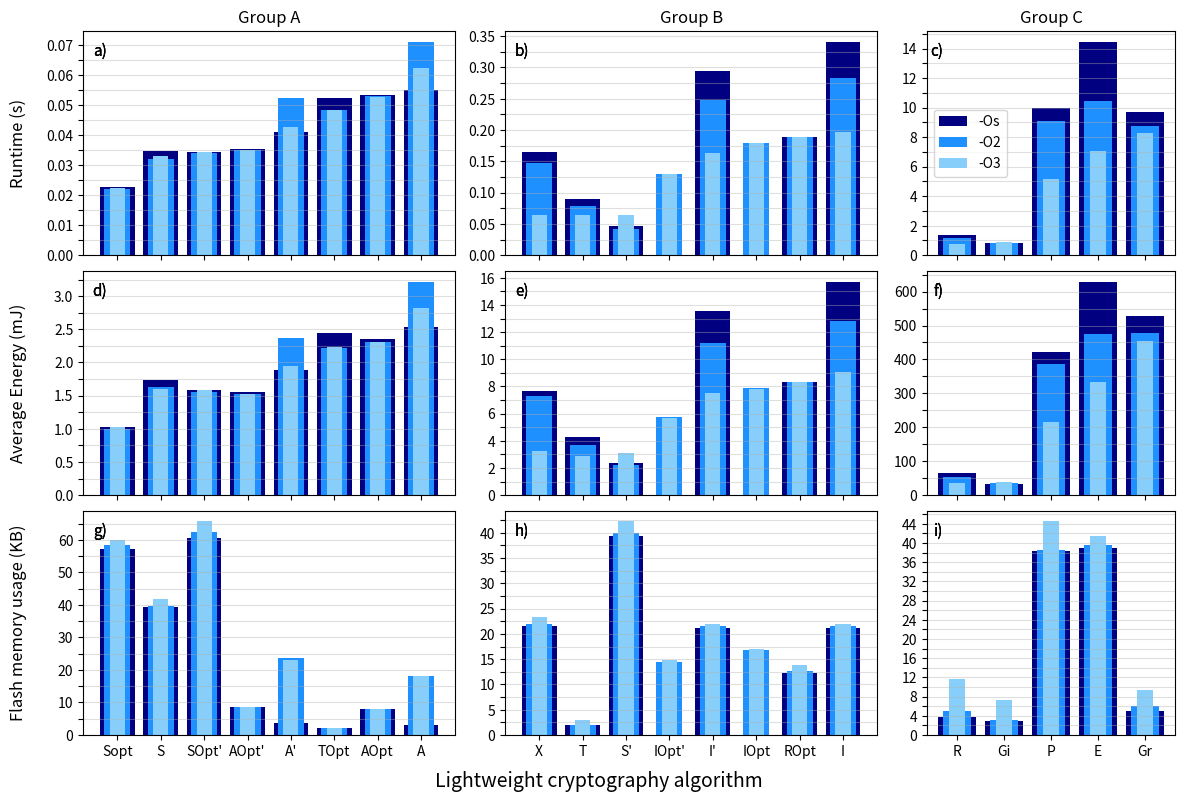

The script that saved this image:
import pandas as pd
import matplotlib.pyplot as plt
from matplotlib import gridspec
import matplotlib.ticker as plticker
import numpy as np

colours = ["#000080", "#1e90ff", "#b0c4de", "#87cefa"]
# : \[.*
meta_data = {
    'widths' : [0.8, 0.6, 0.35],
    'colours' : ["#000080", "#1e90ff", "#87cefa", "#b0c4de"],
    'M7' : {
        'Runtime' : {
            'Group A' : {
                'Labels' :  ["Sopt", "AOpt'", "SOpt'", "A'", "AOpt", "A", "S", "S'"],
                '-Os' : [0.006595685, 0.00946038, 0.0095545, 0.030064648, 0.014453283, 0.037541041, 0.037278291, 0.051797912],
                '-O2' : [0.006309551, 0.009258482, 0.009346204, 0.018148597, 0.014209139, 0.023606185, 0.027713625, 0.037390403],
                '-O3' : [0.006026296, 0.009245393, 0.009358662, 0.010849588, 0.014263148, 0.015825704, 0.024097686, 0.034040472]
            },

            'Group B' : {
                'Labels' :  ["IOpt'", "TOpt", "X", "T", "IOpt", "ROpt", "I'", "I"],
                '-Os' : [0.035690226, 0.030173112, 0.121495686, 0.050355889, 0.048245458, 0.05499793, 0.208716147, 0.241132148],
                '-O2' : [0.035407392, 0.035252875, 0.121851992, 0.057863094, 0.047830397, 0.053588709, 0.169662215, 0.192121737],
                '-O3' : [0.034453772, 0.03498337, 0.038196612, 0.043962296, 0.046757068, 0.056029815, 0.097342689, 0.120020695]

            },

            'Group C' : {
                'Labels' :  ["Gi", "R", "E", "P", "Gr"],
                '-Os' : [0.560316175, 1.551475465, 11.45726681, 10.29466534, 7.245157957],
                '-O2' : [0.688881427, 1.021305859, 8.08711338, 10.72446299, 6.425505877],
                '-O3' : [0.235283487, 0.346400604, 4.66270113, 5.153528929, 6.011909485],
            },
        },

        'Energy' : {
            'Group A' : {
                'Labels' :  ["Sopt", "AOpt'", "SOpt'", "A'", "AOpt", "A", "S", "S'"],
                '-Os' : [0.00204, 0.0028, 0.00303, 0.00893, 0.0043, 0.01122, 0.01132, 0.01557],
                '-O2' : [0.00197, 0.00279, 0.00297, 0.00558, 0.00427, 0.00731, 0.00844, 0.01149],
                '-O3' : [0.00189, 0.00277, 0.00296, 0.0034, 0.00427, 0.00495, 0.00729,  0.01036]

            },

            'Group B' : {
                'Labels' :  ["IOpt'", "TOpt", "X", "T", "IOpt", "ROpt", "I'", "I"],
                '-Os' : [0.0107, 0.00977, 0.03616, 0.0162, 0.01443, 0.01661, 0.06374, 0.07356],
                '-O2' : [0.0106, 0.0109, 0.03754, 0.0177, 0.01433, 0.01684, 0.05147, 0.05846],
                '-O3' : [0.01024, 0.01086, 0.01169, 0.01372, 0.01393, 0.01694, 0.02954, 0.03656]

            },

            'Group C' : {
                'Labels' :  ["Gi", "R", "E", "P", "Gr"],
                '-Os' : [0.16839, 0.46214, 3.45335, 3.03387, 1.84576],
                '-O2' : [0.20311, 0.28603, 2.50422, 3.11213, 1.6547],
                '-O3' : [0.07115, 0.09701, 1.45594, 1.50832, 1.49913],
            },
        },
        'Memory' : {  
            'Group A' : {   
                # 'Labels' :  ["Sopt", "AOpt'", "SOpt'", "A'", "AOpt", "A", "S", "S'"], 
                # '-O2': [21240, 7536, 24776, 2800, 6640, 2096, 3360, 3472],
                # '-O3' :  [22432, 7408, 26432, 22960, 6576, 17648, 3704, 3960],
                # '-Os' : [23952, 7448, 29824, 22680, 6616, 17560, 5992, 6520]
                'Labels' :  ["AOpt'", "A'", "AOpt", "A", "S", "S'"], 
                '-O2': [7536, 2800, 6640, 2096, 3360, 3472], # Os
                '-O3' :  [7408,22960, 6576, 17648, 3704, 3960], # O2
                '-Os' : [7448, 22680, 6616, 17560, 5992, 6520] # O3
            },

            'Group B' : {
                'Labels' :  [ "TOpt", "X", "T", "I'", "I"],
                '-Os' : [1192, 2664, 1112, 2192, 2192],
                '-O2' : [1264, 2992, 1120, 2584, 2584],
                '-O3' : [1376, 4504, 2128, 2952, 2952]

            },

            'Group C' : {
                'Labels' :  ["Gi", "R", "E", "P", "Gr"],
                '-Os' : [1776, 2624, 3072, 2436, 2652],
                '-O2' : [1968, 3712, 3656, 2820, 3556],
                '-O3' : [5984, 10536, 5560, 8364, 7436],
            },
        },

        # 'RAM' : {  
        #     'Group A' : {   
        #         'Labels' :  ["AOpt'", "A'", "AOpt", "A", "S", "S'"], 
        #         '-Os': [7536, 2800, 6640, 2096, 3360, 3472], 
        #     },

        #     'Group B' : {
        #         'Labels' :  [ "TOpt", "X", "T", "I'", "I"],
        #         '-Os' : [1192, 2664, 1112, 2192, 2192],

        #     },

        #     'Group C' : {
        #         'Labels' :  ["Gi", "R", "E", "P", "Gr"],
        #         '-Os' : [1776, 2624, 3072, 2436, 2652],
        #     },
        # }
    },

    'M33' : {
        'Runtime' : {
            'Group A' : {
                'Labels' :  [ "Sopt", "AOpt'", "SOpt'", "AOpt", "A'", "S", "A", "S'"],
                '-Os' : [0.005218356, 0.006254156, 0.008091894, 0.009539919, 0.020134381, 0.016488638, 0.027040207, 0.022937831],
                '-O2' : [0.005235087, 0.006324406, 0.00810825, 0.009493231, 0.0144941, 0.015576619, 0.019589537, 0.021441231],
                '-O3' : [0.005033894, 0.006324338, 0.008138669, 0.009492825, 0.0106642, 0.014314169, 0.015783006, 0.019721031],
            },

            'Group B' : {
                'Labels' :  ["IOpt'", "TOpt", "X", "T", "IOpt", "ROpt", "I'", "I"],
                '-Os' : [0.024396537, 0.028156619, 0.0825582, 0.045285545, 0.032963412, 0.046564087, 0.142079338, 0.166409478],
                '-O2' : [0.023995006, 0.024100219, 0.07804849, 0.039238706, 0.032490706, 0.046497174, 0.114803817, 0.136479482],
                '-O3' : [0.023839706, 0.024099956, 0.02837385, 0.031974738, 0.032335481, 0.04666898, 0.076621074, 0.097854573],

            },

            'Group C' : {
                'Labels' :  ["Gi", "R", "P", "E", "Gr"],
                '-Os' : [0.403684407, 0.690934151, 4.721044779, 7.400717974, 6.190942764],
                '-O2' : [0.422478706, 0.56662342, 4.197080612, 6.042227983, 5.725517511],
                '-O3' : [0.189660981, 0.212827414, 2.462208033, 3.91422534, 5.489949226],
            },
        },

        'Energy' : {
            'Group A' : {
                'Labels' :  [ "Sopt", "AOpt'", "SOpt'", "AOpt", "A'", "S", "A", "S'"],
                '-Os' : [0.00014, 0.00016, 0.00022, 0.00024, 0.00057, 0.00049, 0.00077, 0.00069],
                '-O2' : [0.00014, 0.00016, 0.00022, 0.00024, 0.0004, 0.00047, 0.00053, 0.00065],
                '-O3' : [0.00014, 0.00016, 0.00024, 0.00024, 0.0003, 0.00042, 0.00044, 0.00059],
            },

            'Group B' : {
                'Labels' :  ["IOpt'", "TOpt", "X", "T", "IOpt", "ROpt", "I'", "I"],
                '-Os' : [0.00062, 0.00077, 0.00234, 0.00129, 0.00084, 0.00121, 0.00397, 0.00464],
                '-O2' : [0.00062, 0.00066, 0.00228, 0.0011, 0.00084, 0.00121, 0.00314, 0.00374],
                '-O3' : [0.00061, 0.00066, 0.00091, 0.00084, 0.00082, 0.00121, 0.00212, 0.0027],

            },

            'Group C' : {
                'Labels' :  ["Gi", "R", "P", "E", "Gr"],
                '-Os' : [0.01016, 0.01974, 0.12109, 0.19261, 0.18862],
                '-O2' : [0.01062, 0.01641, 0.10895, 0.16456, 0.17386],
                '-O3' : [0.0048, 0.0062, 0.06391, 0.10831, 0.16691],
            },
        },

        'Memory' : {  
            'Group A' : {   
                 'Labels' :  [ "Sopt", "AOpt'", "SOpt'", "AOpt", "A'", "S", "A", "S'"],
                '-Os': [56468, 8792, 59988, 7924, 3800, 38380, 3096, 38436],
                '-O2' : [57748, 8768, 61748, 7952, 24680, 38820, 19308, 39004],
                '-O3' : [59420, 8912, 65140, 8096, 24720, 41124, 19444, 41564],
            },

            'Group B' : {
                'Labels' :  ["IOpt'", "TOpt", "X", "T", "IOpt", "ROpt", "I'", "I"],               
                '-Os' : [14648, 2184, 20576, 2096, 16772, 10880, 20088, 20088],
                '-O2' : [14464, 2296, 20912, 2200, 16656, 11360, 20580, 20580],
                '-O3' : [14876, 2564, 22592, 1364, 17068, 12460, 21124, 21124],

            },

            'Group C' : {
                'Labels' :  ["Gi", "R", "P", "E", "Gr"],
                '-Os' : [3068, 3880, 37472, 38108, 4896],
                '-O2' : [3356, 5004, 37808, 38692, 5788],
                '-O3' : [7568, 11948, 43616, 30820, 9376],
            },
        }
    }, 

    'M4' : {
        'Runtime' : {
            'Group A' : {
                'Labels' :  ["Sopt", "S", "SOpt'", "AOpt'", "A'", "TOpt", "AOpt", "A"],
                '-Os' : [0.022569875, 0.034502426, 0.034255737, 0.035168288, 0.04107455, 0.052418787, 0.053440301, 0.055036437],
                '-O2' : [0.022110538, 0.031917963, 0.033992738, 0.034979802, 0.05215035, 0.048250349, 0.052800363, 0.071007699],
                '-O3' : [0.0223457, 0.032894775, 0.034451112, 0.034980625, 0.042684738, 0.0482495, 0.052726313, 0.062097611],
            },

            'Group B' : {
                'Labels' :  ["X", "T", "S'", "IOpt'", "I'", "IOpt", "ROpt", "I"],
                '-Os' : [0.164861783, 0.090213638, 0.046938987, 0, 0.293865278, 0, 0.188637204, 0.341086254],
                '-O2' : [0.147647686, 0.078530475, 0.042308187, 0.130084395, 0.248218618, 0.179974042, 0.188317992, 0.28362079],
                '-O3' : [0.063766062, 0.063854787, 0.064696651, 0.129333988, 0.162935309, 0.179290287, 0.188479215, 0.19710701],
            },

            'Group C' : {
                'Labels' :  ["R", "Gi", "P", "E", "Gr"],
                '-Os' : [1.382799149, 0.8055785, 9.949514389, 14.46337843, 9.667762756],
                '-O2' : [1.138388395, 0.817688376, 9.111887932, 10.47863865, 8.74007082],
                '-O3' : [0.765589803, 0.915141374, 5.131352663, 7.085587025, 8.306955338],
            },
        },

        'Energy' : {
            'Group A' : {
                'Labels' :  ["Sopt", "S", "SOpt'", "AOpt'", "A'", "TOpt", "AOpt", "A"],
                '-Os' : [0.00102, 0.00174, 0.00158, 0.00155, 0.00189, 0.00244, 0.00236, 0.00254],
                '-O2' : [0.001, 0.00163, 0.00156, 0.00153, 0.00237, 0.00222, 0.00231, 0.00322],
                '-O3' : [0.00102, 0.0016, 0.00158, 0.00153, 0.00194, 0.00223, 0.00231, 0.00282],
            },

            'Group B' : {
                'Labels' :  ["X", "T", "S'", "IOpt'", "I'", "IOpt", "ROpt", "I"],
                '-Os' : [0.00768, 0.00425, 0.00236, 0, 0.01355, 0, 0.00834, 0.01572],
                '-O2' : [0.00729, 0.00368, 0.00218, 0.00573, 0.01123, 0.0079, 0.0083, 0.01281],
                '-O3' : [0.00325, 0.00288, 0.0031, 0.00567, 0.00748, 0.00784, 0.00834, 0.00903],

            },

            'Group C' : {
                'Labels' :  ["R", "Gi", "P", "E", "Gr"],
                '-Os' : [0.06571, 0.03348, 0.4226, 0.62957, 0.52692],
                '-O2' : [0.0544, 0.03449, 0.38779, 0.47402, 0.47848],
                '-O3' : [0.03558, 0.03933, 0.21408, 0.33353, 0.45582],
            },
        },

        'Memory' : {  
            'Group A' : {
                'Labels' :  ["Sopt", "S", "SOpt'", "AOpt'", "A'", "TOpt", "AOpt", "A"],
                '-O2': [57104, 39264, 60576, 8720, 3664, 2056, 7880, 2960],
                '-O3' : [58320, 39704, 62368, 8696, 23576, 2136, 7848, 18200],
                '-Os' : [59904, 41800, 65624, 8704, 23200, 2264, 7856, 18192],
            },

            'Group B' : {
                'Labels' :  ["X", "T", "S'", "IOpt'", "I'", "IOpt", "ROpt", "I"],
                '-Os' : [21616, 1968, 39304, 0, 21088, 0, 12216, 21088],
                '-O2' : [21904, 2040, 39872, 14504, 21568, 16736, 12600, 21568],
                '-O3' : [23392, 3000, 42224, 14776, 21896, 17024, 13816, 21896],

            },

            'Group C' : {
                'Labels' :  ["R", "Gi", "P", "E", "Gr"],
                '-Os' : [3824, 3000, 38288, 38944, 5064],
                '-O2' : [4984, 3216, 38640, 39544, 5960],
                '-O3' : [11688, 7232, 44480, 41416, 9448],
            },
        },
    },
}

# plt.bar(labels, Os, 0.8, label="Os", color=colours[0])
# plt.bar(labels, O2, 0.6, label="O2", color=colours[1])
# plt.bar(labels, O3, 0.4, label="O3", color=colours[2])
# plt.legend()
# plt.grid(axis='y')
# plt.show()
labels = ['a)', 'b)', 'c)', 'd)', 'e)', 'f)', 'g)', 'h)', 'i)']
board = "m4"
for type, data in meta_data.items():
    print(type)
    if isinstance(data, dict) and (board.lower() in type.lower()):
        fig= plt.figure(figsize=(12, 8))
        # create grid for different subplots
        spec = gridspec.GridSpec(ncols=3, nrows=3,
                         width_ratios=[3,3, 2], wspace=0.15)
        subplot_idx = 1
        for metric, values in data.items():
            for group, values, in values.items():
                idx = 0
                ax=fig.add_subplot(spec[subplot_idx-1])
                ax.get_yaxis().set_label_coords(-0.15,0.5)
                y_max = 0
                for x, y in values.items(): 
                    if not 'labels' in x.lower():
                        y_vals = y
                        if 'Energy' == metric:
                            y_vals = [y_val * 1000 for y_val in y]
                        elif 'Memory' == metric:
                            y_vals = [y_val / 1000 for y_val in y]
                        else:
                            y_vals = [y_val for y_val in y]
                            # print(y_vals)
                        if max(y_vals) > y_max:
                            y_max = max(y_vals)
                            # print(y_max)
                        # ax.subplot(1, 3, subplot_idx)#, gridspec_kw={'width_ratios': [1, 3]})
                        ax.bar(values['Labels'], y_vals, width=meta_data['widths'][idx], color=meta_data['colours'][idx], label=x)
                        ax.text(0.065, 0.95, labels[subplot_idx-1], transform=ax.transAxes, fontsize=11,  va='top', ha='right')
                        idx+=1
                if subplot_idx == 1:
                    plt.ylabel("Runtime (s)", fontsize=12)
                if subplot_idx == 4:
                    plt.ylabel("Average Energy (mJ)", fontsize=12)
                if subplot_idx == 7:
                    plt.ylabel("Flash Memory Usage (KB)", fontsize=12)
                if subplot_idx < 4:
                    ax.set_title(group)
                if subplot_idx < 7:    
                    ax.set_xticklabels([])
                if 'm4' in type.lower(): 
                    if subplot_idx == 1:
                        loc = plticker.MultipleLocator(base=0.005)
                        ax.yaxis.set_major_locator(loc)
                        ax.yaxis.set_major_formatter(plticker.FormatStrFormatter('%0.2f'))
                        ylabels = plt.gca().get_yticklabels()
                        # ax.set_yticks(ax.get_yticks()[::2])
                        for i, label in enumerate(ylabels):
                            if i % 2 == 0:
                                label.set_visible(False)
                    if subplot_idx == 2:
                        loc = plticker.MultipleLocator(base=0.025)
                        ax.yaxis.set_major_locator(loc)
                        ax.yaxis.set_major_formatter(plticker.FormatStrFormatter('%0.2f'))
                        ylabels = plt.gca().get_yticklabels()
                        for i, label in enumerate(ylabels):
                            if i % 2 == 0:
                                label.set_visible(False)
                    if subplot_idx == 3:
                        plt.legend(loc='center left')
                        loc = plticker.MultipleLocator(base=1)
                        ax.yaxis.set_major_locator(loc)
                        ylabels = plt.gca().get_yticklabels()
                        for i, label in enumerate(ylabels):
                            if i % 2 == 0:
                                label.set_visible(False)
                    if subplot_idx == 4:
                        plt.ylabel("Average Energy (mJ)")
                        loc = plticker.MultipleLocator(base=0.25)
                        ax.yaxis.set_major_locator(loc)
                        ax.yaxis.set_major_formatter(plticker.FormatStrFormatter('%0.1f'))
                        ylabels = plt.gca().get_yticklabels()
                        for i, label in enumerate(ylabels):
                            if i % 2 == 0:
                                label.set_visible(False)
                    elif subplot_idx == 5:
                        loc = plticker.MultipleLocator(base=1)
                        ax.yaxis.set_major_locator(loc)
                        ylabels = plt.gca().get_yticklabels()
                        for i, label in enumerate(ylabels):
                            if i % 2 == 0:
                                label.set_visible(False)
                    elif subplot_idx == 6:
                        loc = plticker.MultipleLocator(base=50)
                        ax.yaxis.set_major_locator(loc)
                        ylabels = plt.gca().get_yticklabels()
                        for i, label in enumerate(ylabels):
                            if i % 2 == 0:
                                label.set_visible(False)
                    elif subplot_idx == 7:
                        plt.ylabel("Flash memory usage (KB)")
                        loc = plticker.MultipleLocator(base=5)
                        ax.yaxis.set_major_locator(loc)
                        ax.yaxis.set_major_formatter(plticker.FormatStrFormatter('%d'))
                        ylabels = plt.gca().get_yticklabels()
                        for i, label in enumerate(ylabels):
                            if i % 2 == 0:
                                label.set_visible(False)
                    elif subplot_idx == 8:
                        loc = plticker.MultipleLocator(base=2.5)
                        ax.yaxis.set_major_locator(loc)
                        ylabels = plt.gca().get_yticklabels()
                        ax.yaxis.set_major_formatter(plticker.FormatStrFormatter('%d'))
                        for i, label in enumerate(ylabels):
                            if i % 2 == 0:
                                label.set_visible(False)
                    elif subplot_idx == 9:
                        loc = plticker.MultipleLocator(base=2)
                        ax.yaxis.set_major_locator(loc)
                        ylabels = plt.gca().get_yticklabels()
                        for i, label in enumerate(ylabels):
                            if i % 2 == 0:
                                label.set_visible(False)
                if 'm7' in type.lower():
                    if subplot_idx == 1:
                        loc = plticker.MultipleLocator(base=0.005)
                        ax.yaxis.set_major_locator(loc)
                        ax.yaxis.set_major_formatter(plticker.FormatStrFormatter('%0.2f'))
                        ylabels = plt.gca().get_yticklabels()
                        # ax.set_yticks(ax.get_yticks()[::2])
                        for i, label in enumerate(ylabels):
                            if i % 2 == 0:
                                label.set_visible(False)
                    if subplot_idx == 2:
                        loc = plticker.MultipleLocator(base=0.025)
                        ax.yaxis.set_major_locator(loc)
                        ax.yaxis.set_major_formatter(plticker.FormatStrFormatter('%0.2f'))
                        ylabels = plt.gca().get_yticklabels()
                        for i, label in enumerate(ylabels):
                            if i % 2 == 0:
                                label.set_visible(False)
                    if subplot_idx == 3:
                        plt.legend(loc='center left')
                        loc = plticker.MultipleLocator(base=1)
                        ax.yaxis.set_major_locator(loc)
                        ylabels = plt.gca().get_yticklabels()
                        for i, label in enumerate(ylabels):
                            if i % 2 == 0:
                                label.set_visible(False)
                    if subplot_idx == 4:
                        plt.ylabel("Average Energy (mJ)")
                        loc = plticker.MultipleLocator(base=1.25)
                        ax.yaxis.set_major_locator(loc)
                        ax.yaxis.set_major_formatter(plticker.FormatStrFormatter('%0.1f'))
                        ylabels = plt.gca().get_yticklabels()
                        for i, label in enumerate(ylabels):
                            if i % 2 == 0:
                                label.set_visible(False)
                    elif subplot_idx == 5:
                        loc = plticker.MultipleLocator(base=5)
                        ax.yaxis.set_major_locator(loc)
                        ylabels = plt.gca().get_yticklabels()
                        for i, label in enumerate(ylabels):
                            if i % 2 == 0:
                                label.set_visible(False)
                    elif subplot_idx == 6:
                        loc = plticker.MultipleLocator(base=200)
                        ax.yaxis.set_major_locator(loc)
                        ylabels = plt.gca().get_yticklabels()
                        for i, label in enumerate(ylabels):
                            if i % 2 == 0:
                                label.set_visible(False)
                    elif subplot_idx == 7:
                        plt.ylabel("Flash memory usage (KB)")
                        loc = plticker.MultipleLocator(base=2.5)
                        ax.yaxis.set_major_locator(loc)
                        ax.yaxis.set_major_formatter(plticker.FormatStrFormatter('%d'))
                        ylabels = plt.gca().get_yticklabels()
                        for i, label in enumerate(ylabels):
                            if i % 2 == 0:
                                label.set_visible(False)
                    elif subplot_idx == 8:
                        loc = plticker.MultipleLocator(base=1.25)
                        ax.yaxis.set_major_locator(loc)
                        ylabels = plt.gca().get_yticklabels()
                        ax.yaxis.set_major_formatter(plticker.FormatStrFormatter('%0.1f'))
                        for i, label in enumerate(ylabels):
                            if i % 2 == 0:
                                label.set_visible(False)
                    elif subplot_idx == 9:
                        loc = plticker.MultipleLocator(base=1)
                        ax.yaxis.set_major_locator(loc)
                        ylabels = plt.gca().get_yticklabels()
                        for i, label in enumerate(ylabels):
                            if i % 2 == 0:
                                label.set_visible(False)
                    # ax.set_yticklabels(np.arange(0,round(y_max*1.05,3), round((y_max/12),3)))
                if 'm33' in type.lower():
                    if subplot_idx == 1:
                        loc = plticker.MultipleLocator(base=0.0025)
                        ax.yaxis.set_major_locator(loc)
                        ax.yaxis.set_major_formatter(plticker.FormatStrFormatter('%0.3f'))
                        ylabels = plt.gca().get_yticklabels()
                        # ax.set_yticks(ax.get_yticks()[::2])
                        for i, label in enumerate(ylabels):
                            if i % 2 == 0:
                                label.set_visible(False)
                    if subplot_idx == 2:
                        loc = plticker.MultipleLocator(base=0.0125)
                        ax.yaxis.set_major_locator(loc)
                        ax.yaxis.set_major_formatter(plticker.FormatStrFormatter('%0.3f'))
                        ylabels = plt.gca().get_yticklabels()
                        for i, label in enumerate(ylabels):
                            if i % 2 == 0:
                                label.set_visible(False)
                    if subplot_idx == 3:
                        plt.legend(loc='center left')
                        loc = plticker.MultipleLocator(base=0.5)
                        ax.yaxis.set_major_locator(loc)
                        ylabels = plt.gca().get_yticklabels()
                        ax.yaxis.set_major_formatter(plticker.FormatStrFormatter('%d'))
                        for i, label in enumerate(ylabels):
                            if i % 2 == 0:
                                label.set_visible(False)
                    if subplot_idx == 4:
                        plt.ylabel("Average Energy (mJ)")
                        loc = plticker.MultipleLocator(base=0.1)
                        ax.yaxis.set_major_locator(loc)
                        ax.yaxis.set_major_formatter(plticker.FormatStrFormatter('%0.1f'))
                        ylabels = plt.gca().get_yticklabels()
                        for i, label in enumerate(ylabels):
                            if i % 2 == 0:
                                label.set_visible(False)
                    elif subplot_idx == 5:
                        loc = plticker.MultipleLocator(base=0.5)
                        ax.yaxis.set_major_locator(loc)
                        ylabels = plt.gca().get_yticklabels()
                        ax.yaxis.set_major_formatter(plticker.FormatStrFormatter('%d'))
                        for i, label in enumerate(ylabels):
                            if i % 2 == 0:
                                label.set_visible(False)
                    elif subplot_idx == 6:
                        loc = plticker.MultipleLocator(base=12.5)
                        ax.yaxis.set_major_locator(loc)
                        ylabels = plt.gca().get_yticklabels()
                        ax.yaxis.set_major_formatter(plticker.FormatStrFormatter('%d'))
                        for i, label in enumerate(ylabels):
                            if i % 2 == 0:
                                label.set_visible(False)
                    elif subplot_idx == 7:
                        plt.ylabel("Flash memory usage (KB)")
                        loc = plticker.MultipleLocator(base=5)
                        ax.yaxis.set_major_locator(loc)
                        ax.yaxis.set_major_formatter(plticker.FormatStrFormatter('%d'))
                        ylabels = plt.gca().get_yticklabels()
                        for i, label in enumerate(ylabels):
                            if i % 2 == 0:
                                label.set_visible(False)
                    elif subplot_idx == 8:
                        loc = plticker.MultipleLocator(base=2.5)
                        ax.yaxis.set_major_locator(loc)
                        ylabels = plt.gca().get_yticklabels()
                        ax.yaxis.set_major_formatter(plticker.FormatStrFormatter('%d'))
                        for i, label in enumerate(ylabels):
                            if i % 2 == 0:
                                label.set_visible(False)
                    elif subplot_idx == 9:
                        loc = plticker.MultipleLocator(base=2.5)
                        ax.yaxis.set_major_locator(loc)
                        ylabels = plt.gca().get_yticklabels()
                        ax.yaxis.set_major_formatter(plticker.FormatStrFormatter('%d'))
                        for i, label in enumerate(ylabels):
                            if i % 2 == 0:
                                label.set_visible(False)
                    # ax.set_yticklabels(np.arange(0,round(y_max*1.05,3), round((y_max/12),3)))

                # print(y_max)
                # loc = plticker.MultipleLocator(base=round(y_max/8,5))
                ax.yaxis.set_major_locator(loc)
                subplot_idx +=1
                ax.grid(axis='y', alpha=0.4)
                
        plt.subplots_adjust(left = 0.07, right = 0.98, top=0.955, wspace=0.9, hspace=0.07, bottom=0.075) 
        # plt.tight_layout()
        # plt.suptitle('Performance of the Top 10 NIST algorithms on Cortex-' + type.upper(), fontsize=16, fontweight='bold')
        fig.text(0.5, 0.01, 'Lightweight cryptography algorithm', ha='center', fontsize=14)
        plt.show()
        # break


